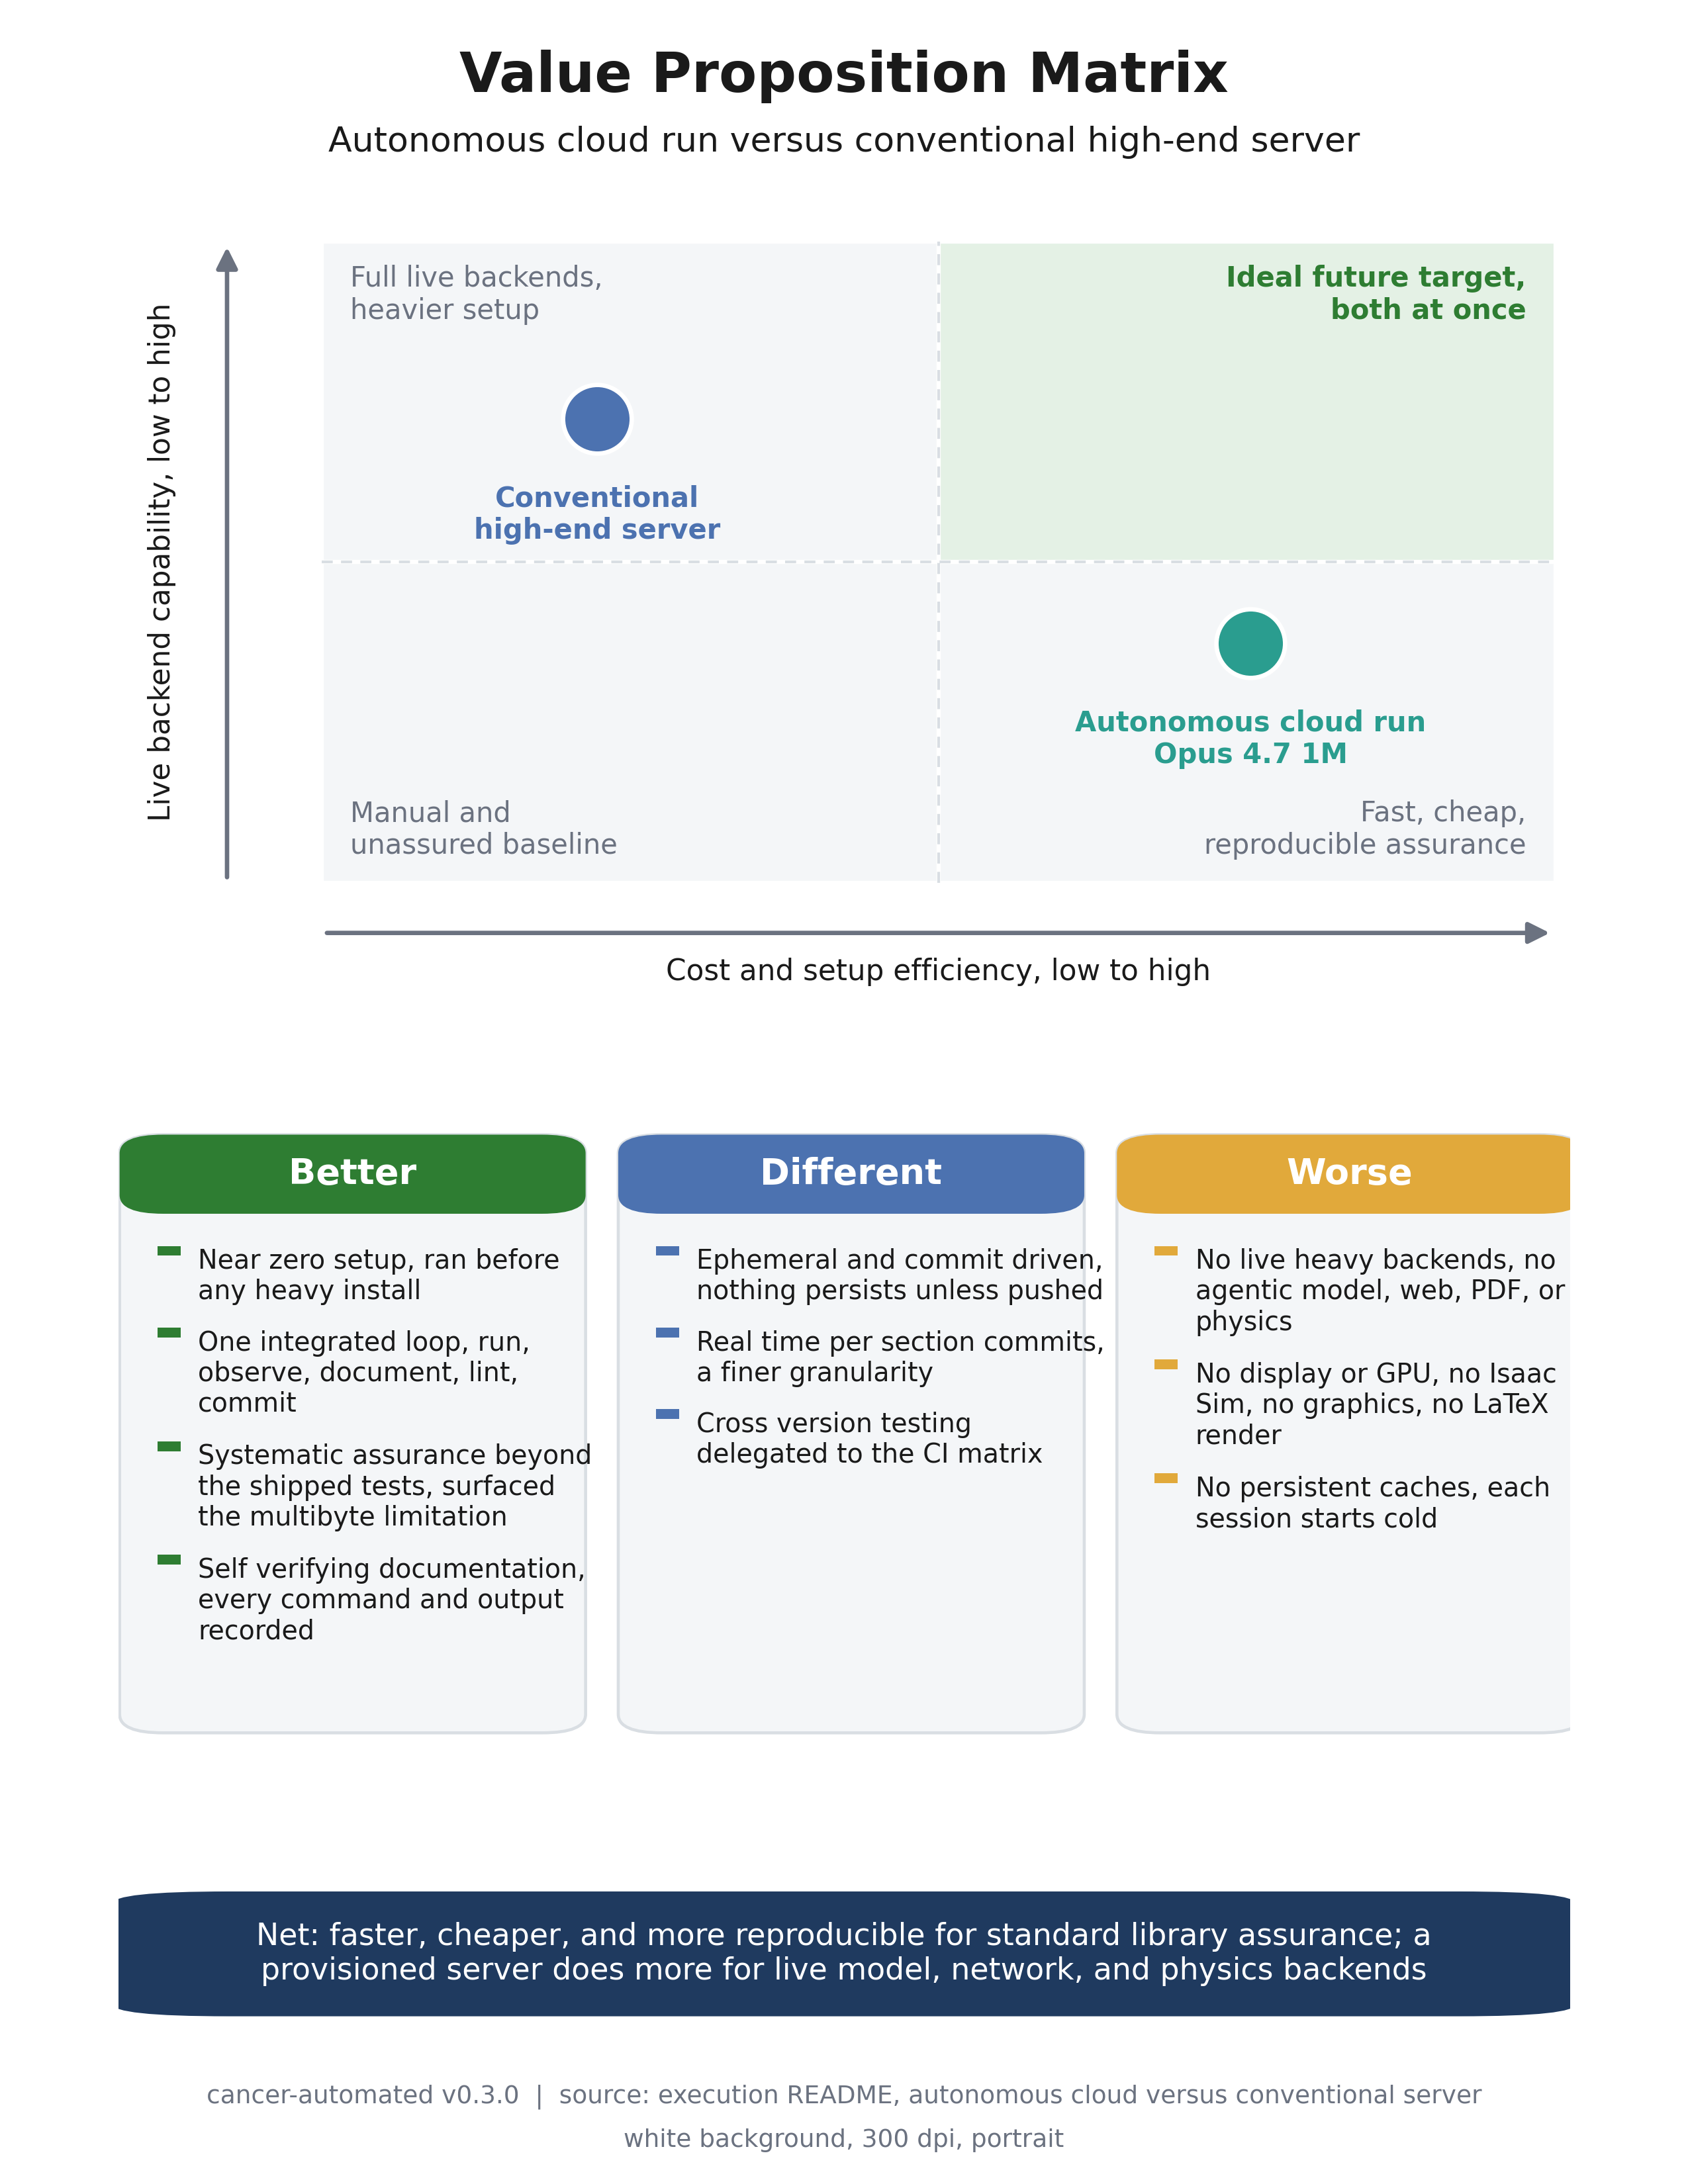

Reproduce this figure in Python.
"""Value Proposition Matrix (Image 09).

Renders a portrait, full page, 300 dpi 2 by 2 strategic positioning matrix that
places the autonomous cloud run against a conventional high-end server, plus a
structured better, different, worse summary and a net verdict banner.

Grounding: papers/VVUQ-01/execution/README.md, the section comparing this
autonomous cloud run with conventional high-end server processing (code
execution v0.2.0).

Self contained: depends only on matplotlib and numpy. Renders headless via Agg.
"""

import textwrap

import matplotlib

matplotlib.use("Agg")

import matplotlib.pyplot as plt
from matplotlib.gridspec import GridSpec
from matplotlib.patches import FancyArrowPatch, FancyBboxPatch, Rectangle

PALETTE = {
    "navy": "#1F3A5F",
    "slate": "#4C72B0",
    "teal": "#2A9D8F",
    "green": "#2E7D32",
    "red": "#C0392B",
    "amber": "#E1A93B",
    "gray": "#6B7280",
    "panel": "#F4F6F8",
    "grid": "#D9DEE3",
    "ink": "#1A1A1A",
}


def _shrink_to_width(fig, text_obj, max_frac, floor):
    fig.canvas.draw()
    renderer = fig.canvas.get_renderer()
    max_w = max_frac * fig.bbox.width
    size = text_obj.get_fontsize()
    while size > floor and text_obj.get_window_extent(renderer=renderer).width > max_w:
        size -= 0.5
        text_obj.set_fontsize(size)


def add_frame(fig, title, subtitle, footer):
    t = fig.text(0.5, 0.965, title, ha="center", va="center", fontsize=20, fontweight="bold", color=PALETTE["ink"])
    _shrink_to_width(fig, t, 0.92, 15.0)
    sub = fig.text(0.5, 0.935, subtitle, ha="center", va="center", fontsize=12.5, color=PALETTE["ink"])
    _shrink_to_width(fig, sub, 0.88, 10.0)
    parts = [p.strip() for p in footer.split("|")]
    f1 = fig.text(
        0.5, 0.040, parts[0] + "  |  " + parts[1], ha="center", va="center", fontsize=9, color=PALETTE["gray"]
    )
    f2 = fig.text(0.5, 0.020, parts[2], ha="center", va="center", fontsize=9, color=PALETTE["gray"])
    _shrink_to_width(fig, f1, 0.90, 7.5)
    _shrink_to_width(fig, f2, 0.90, 7.5)


def main():
    fig = plt.figure(figsize=(8.5, 11))
    gs = GridSpec(
        3, 1, height_ratios=[2.0, 1.6, 0.4], left=0.07, right=0.93, top=0.90, bottom=0.07, hspace=0.26, figure=fig
    )

    add_frame(
        fig,
        "Value Proposition Matrix",
        "Autonomous cloud run versus conventional high-end server",
        "cancer-automated v0.3.0  |  source: execution README, autonomous cloud versus conventional server  |  white background, 300 dpi, portrait",
    )

    # Top region: 2 by 2 matrix.
    ax = fig.add_subplot(gs[0, 0])
    ax.set_xlim(0, 1)
    ax.set_ylim(0, 1)
    ax.axis("off")
    x0, x1, y0, y1 = 0.14, 0.99, 0.14, 0.97
    mx, my = (x0 + x1) / 2, (y0 + y1) / 2
    quads = [
        (x0, y0, mx, my, PALETTE["panel"]),
        (mx, y0, x1, my, PALETTE["panel"]),
        (x0, my, mx, y1, PALETTE["panel"]),
        (mx, my, x1, y1, "#E4F1E5"),
    ]
    for qx0, qy0, qx1, qy1, color in quads:
        ax.add_patch(
            Rectangle((qx0, qy0), qx1 - qx0, qy1 - qy0, facecolor=color, edgecolor="white", linewidth=1.5, zorder=2)
        )
    ax.plot([mx, mx], [y0, y1], color=PALETTE["grid"], linewidth=1.0, linestyle=(0, (4, 3)), zorder=3)
    ax.plot([x0, x1], [my, my], color=PALETTE["grid"], linewidth=1.0, linestyle=(0, (4, 3)), zorder=3)

    # Axis arrows and titles.
    ax.add_patch(
        FancyArrowPatch(
            (x0, 0.075), (x1, 0.075), arrowstyle="-|>", mutation_scale=16, color=PALETTE["gray"], linewidth=1.6
        )
    )
    ax.text(
        (x0 + x1) / 2,
        0.025,
        "Cost and setup efficiency, low to high",
        ha="center",
        va="center",
        fontsize=10.5,
        color=PALETTE["ink"],
    )
    ax.add_patch(
        FancyArrowPatch(
            (0.075, y0), (0.075, y1), arrowstyle="-|>", mutation_scale=16, color=PALETTE["gray"], linewidth=1.6
        )
    )
    ax.text(
        0.03,
        (y0 + y1) / 2,
        "Live backend capability, low to high",
        ha="center",
        va="center",
        rotation=90,
        fontsize=10.5,
        color=PALETTE["ink"],
    )

    # Quadrant corner labels.
    ax.text(
        x0 + 0.02,
        y1 - 0.03,
        "Full live backends,\nheavier setup",
        ha="left",
        va="top",
        fontsize=10,
        color=PALETTE["gray"],
    )
    ax.text(
        x1 - 0.02,
        y1 - 0.03,
        "Ideal future target,\nboth at once",
        ha="right",
        va="top",
        fontsize=10,
        fontweight="bold",
        color=PALETTE["green"],
    )
    ax.text(
        x0 + 0.02,
        y0 + 0.03,
        "Manual and\nunassured baseline",
        ha="left",
        va="bottom",
        fontsize=10,
        color=PALETTE["gray"],
    )
    ax.text(
        x1 - 0.02,
        y0 + 0.03,
        "Fast, cheap,\nreproducible assurance",
        ha="right",
        va="bottom",
        fontsize=10,
        color=PALETTE["gray"],
    )

    # Markers.
    ax.scatter([0.33], [0.74], s=620, marker="o", color=PALETTE["slate"], edgecolors="white", linewidths=1.6, zorder=5)
    ax.text(
        0.33,
        0.655,
        "Conventional\nhigh-end server",
        ha="center",
        va="top",
        fontsize=10,
        fontweight="bold",
        color=PALETTE["slate"],
        zorder=5,
    )
    ax.scatter([0.78], [0.45], s=620, marker="o", color=PALETTE["teal"], edgecolors="white", linewidths=1.6, zorder=5)
    ax.text(
        0.78,
        0.365,
        "Autonomous cloud run\nOpus 4.7 1M",
        ha="center",
        va="top",
        fontsize=10,
        fontweight="bold",
        color=PALETTE["teal"],
        zorder=5,
    )

    # Middle region: three summary cards.
    axm = fig.add_subplot(gs[1, 0])
    axm.set_xlim(0, 1)
    axm.set_ylim(0, 1)
    axm.axis("off")
    columns = [
        (
            "Better",
            PALETTE["green"],
            [
                "Near zero setup, ran before any heavy install",
                "One integrated loop, run, observe, document, lint, commit",
                "Systematic assurance beyond the shipped tests, surfaced the multibyte limitation",
                "Self verifying documentation, every command and output recorded",
            ],
        ),
        (
            "Different",
            PALETTE["slate"],
            [
                "Ephemeral and commit driven, nothing persists unless pushed",
                "Real time per section commits, a finer granularity",
                "Cross version testing delegated to the CI matrix",
            ],
        ),
        (
            "Worse",
            PALETTE["amber"],
            [
                "No live heavy backends, no agentic model, web, PDF, or physics",
                "No display or GPU, no Isaac Sim, no graphics, no LaTeX render",
                "No persistent caches, each session starts cold",
            ],
        ),
    ]
    cw, cgap = 0.313, 0.0305
    for i, (head, color, points) in enumerate(columns):
        cx = 0.005 + i * (cw + cgap)
        axm.add_patch(
            FancyBboxPatch(
                (cx, 0.02),
                cw,
                0.96,
                boxstyle="round,pad=0.004,rounding_size=0.03",
                facecolor=PALETTE["panel"],
                edgecolor=PALETTE["grid"],
                linewidth=1.1,
            )
        )
        axm.add_patch(
            FancyBboxPatch(
                (cx, 0.86), cw, 0.12, boxstyle="round,pad=0.004,rounding_size=0.03", facecolor=color, edgecolor="none"
            )
        )
        axm.text(cx + cw / 2, 0.92, head, ha="center", va="center", fontsize=13, fontweight="bold", color="white")
        py = 0.80
        for pt in points:
            wrapped = textwrap.fill(pt, width=30)
            n_lines = wrapped.count("\n") + 1
            axm.add_patch(Rectangle((cx + 0.022, py - 0.012), 0.016, 0.016, facecolor=color, edgecolor="none"))
            axm.text(cx + 0.05, py, wrapped, ha="left", va="top", fontsize=9.5, color=PALETTE["ink"])
            py -= n_lines * 0.052 + 0.028

    # Bottom region: verdict banner.
    axv = fig.add_subplot(gs[2, 0])
    axv.set_xlim(0, 1)
    axv.set_ylim(0, 1)
    axv.axis("off")
    axv.add_patch(
        FancyBboxPatch(
            (0.0, 0.1),
            1.0,
            0.8,
            boxstyle="round,pad=0.004,rounding_size=0.08",
            facecolor=PALETTE["navy"],
            edgecolor="none",
        )
    )
    verdict = (
        "Net: faster, cheaper, and more reproducible for standard library assurance; "
        "a provisioned server does more for live model, network, and physics backends"
    )
    axv.text(0.5, 0.5, textwrap.fill(verdict, width=82), ha="center", va="center", fontsize=11, color="white")

    fig.savefig(
        "papers/VVUQ-01/imagegen/09-value-proposition-matrix/09-value-proposition-matrix.png",
        dpi=300,
        facecolor="white",
    )
    plt.close(fig)


if __name__ == "__main__":
    main()
